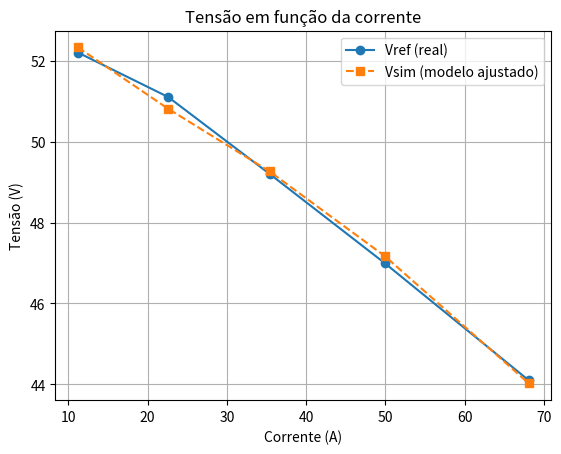
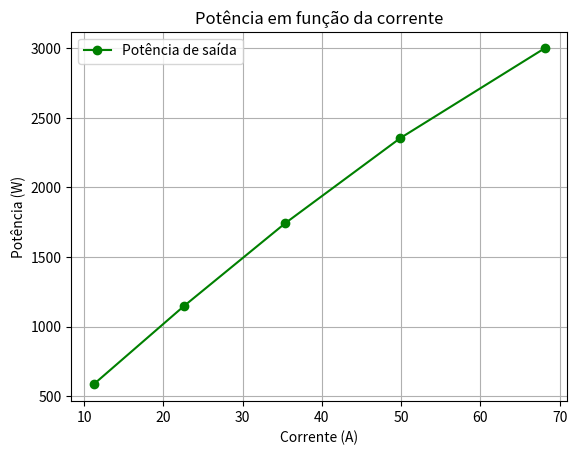

The matplotlib source for these figures, in order:
import numpy as np
from scipy.optimize import differential_evolution, minimize
import matplotlib.pyplot as plt
import json

# ============================
# Inputs
# ============================
corrente = np.array([11.2, 22.6, 35.4, 49.9, 68.1])
temperatura = np.array([306.55, 315.85, 322.45, 326.25, 330.45])
vref = np.array([52.2, 51.1, 49.2, 47, 44.1])
pH2 = 0.65
pO2 = 0.21
N = 60

# ============================
# Model
# ============================
def calcular_vsaida(I, T, params):
    x1, x2, x3, x4, Rint, m, n = params

    v_nernst = 1.229 - 0.85e-3 * (T - 298.15) + 4.3085e-5 * T * (np.log(pH2) + 0.5 * np.log(pO2))
    perda_ativacao = -(x1 + x2 * T + x3 * T * np.log(pO2 / (5.08e6 * np.exp(-498 / T))) + x4 * T * np.log(I + 1e-6))
    perda_ohmica = Rint * I
    perda_concentracao = m * np.exp(n * I)

    v_saida = N * (v_nernst - perda_ativacao - perda_ohmica - perda_concentracao)
    return v_saida

# ============================
# Objective
# ============================
def func_objetivo(params):
    vs = calcular_vsaida(corrente, temperatura, params)
    erro = np.sum((vref - vs) ** 2)
    return erro

limites = [
    (-1.2, -0.8),         # x1
    (1e-3, 5e-3),         # x2
    (3.6e-5, 9.8e-5),     # x3
    (-2.6e-4, -0.954e-4), # x4
    (1e-4, 8e-4),         # Rint
    (1.972e-4, 0.2),      # m
    (0.03, 0.5002),       # n
]

print("Iniciando otimização com Differential Evolution...\n")
resultado = differential_evolution(
    func_objetivo,
    bounds=limites,
    maxiter=3000,
    popsize=25,
    tol=1e-8,
    polish=True
)
params_otimizados = resultado.x

# ============================
# refinig
# ============================
print("\nRefinando solução com L-BFGS-B...\n")
refinamento = minimize(
    func_objetivo,
    params_otimizados,
    bounds=limites,
    method='L-BFGS-B',
    options={'maxiter': 5000, 'ftol': 1e-12}
)
params_otimizados = refinamento.x

v_saida_otimizada = calcular_vsaida(corrente, temperatura, params_otimizados)
potencia_saida = v_saida_otimizada * corrente
erro_perc = np.abs((vref - v_saida_otimizada) / vref) * 100

nomes_parametros = ["x1", "x2", "x3", "x4", "Resistência Interna", "m", "n"]
print("\nParâmetros otimizados:")
for nome, valor in zip(nomes_parametros, params_otimizados):
    print(f"{nome}: {valor:.6f}")

print(f"\nErro percentual médio: {np.mean(erro_perc):.2f}%")
print("\nErros ponto a ponto:")
for i in range(len(corrente)):
    print(f"I = {corrente[i]:.2f} A | T = {temperatura[i]:.2f} K | Vref = {vref[i]:.2f} V | Vsim = {v_saida_otimizada[i]:.2f} V | Erro = {erro_perc[i]:.2f}%")

plt.figure()
plt.plot(corrente, vref, 'o-', label='Vref (real)')
plt.plot(corrente, v_saida_otimizada, 's--', label='Vsim (modelo ajustado)')
plt.xlabel('Corrente (A)')
plt.ylabel('Tensão (V)')
plt.title('Tensão em função da corrente')
plt.legend()
plt.grid(True)

plt.figure()
plt.plot(corrente, potencia_saida, 'o-', color='green', label='Potência de saída')
plt.xlabel('Corrente (A)')
plt.ylabel('Potência (W)')
plt.title('Potência em função da corrente')
plt.legend()
plt.grid(True)
plt.show()